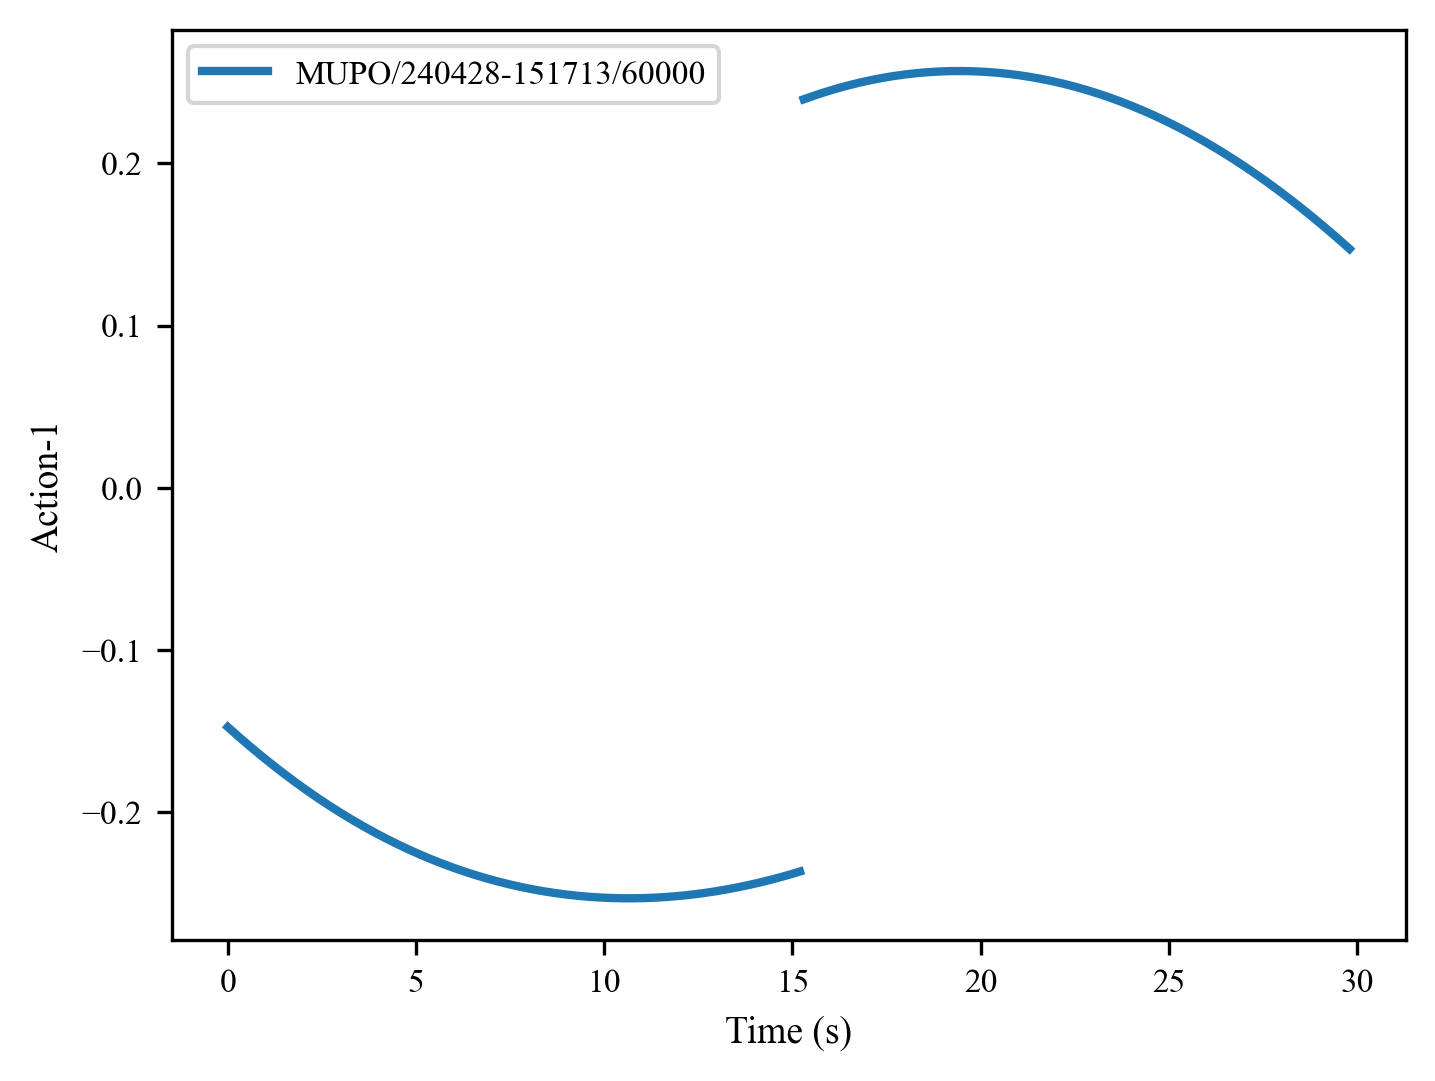

Values plotted in this chart, from the file beside it:
, 0, 1, 2, 3, 4, 5, 6, 7, 8, 9, 10, 11, 12, 13, 14, 15, 16, 17, 18, 19, 20, 21, 22
0, -0.1473, -0.1494, -0.1515, -0.1535, -0.1555, -0.1575, -0.1595, -0.1614, -0.1634, -0.1653, -0.1672, -0.169, -0.1709, -0.1727, -0.1745, -0.1762, -0.178, -0.1797, -0.1814, -0.1831, -0.1848, -0.1864, -0.188
